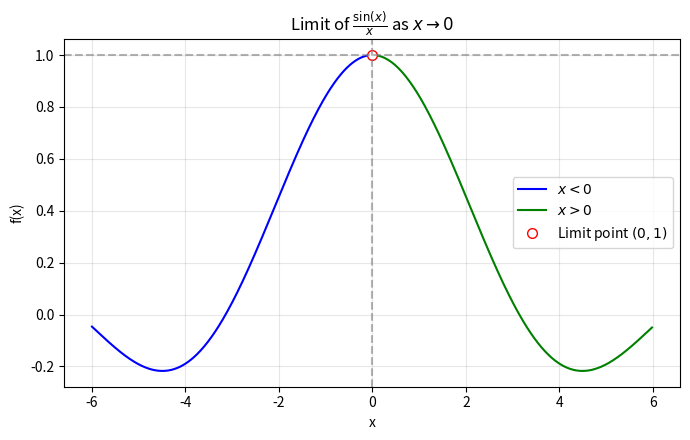
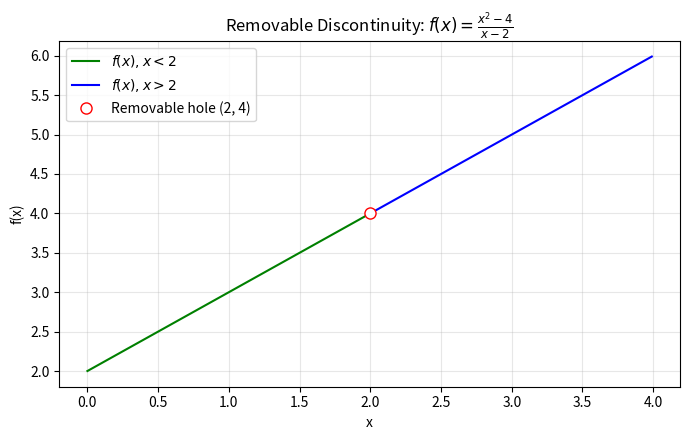
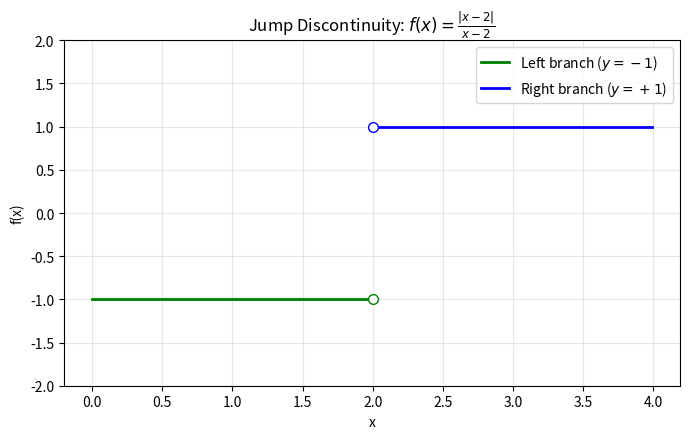

Here is the Python script that generated these plots, in order:
import math

import matplotlib.pyplot as plt
import numpy as np

# Set clean aesthetic defaults for matplotlib
plt.rcParams["figure.figsize"] = [7.0, 4.5]
plt.rcParams["figure.autolayout"] = True

# Discretized domain grid
data = np.arange(0, 10, 0.5).tolist()
print("Discretized grid sample (first 8 values):", data[:8])
print("Grid length:", len(data))
assert len(data) == 20

def sinc_func(x: float) -> float:
    """Compute sin(x) / x for x != 0."""
    return math.sin(x) / x


# Approach from right (t -> 0+)
t = 1.0
print("Approaching 0 from the right (t -> 0+):")
for _step in range(7):
    y = sinc_func(t)
    print(f"  t = {t:10.7f} -> sinc(t) = {y:12.9f}")
    t *= 0.1

# Approach from left (t -> 0-)
t = 1.0
print("\nApproaching 0 from the left (t -> 0-):")
for _step in range(7):
    y = sinc_func(-t)
    print(f"  t = {-t:10.7f} -> sinc(-t) = {y:12.9f}")
    t *= 0.1

# Visualizing sinc_func around the origin
left_x = np.arange(-6.0, -1e-6, 0.02).tolist()
left_y = [sinc_func(x) for x in left_x]

right_x = np.arange(1e-6, 6.0, 0.02).tolist()
right_y = [sinc_func(x) for x in right_x]

plt.figure()
plt.plot(left_x, left_y, "b-", label=r"$x < 0$")
plt.plot(right_x, right_y, "g-", label=r"$x > 0$")
plt.plot([0], [1.0], "ro", markerfacecolor="white", markersize=7, label=r"Limit point $(0, 1)$")
plt.axhline(1.0, color="gray", linestyle="--", alpha=0.6)
plt.axvline(0.0, color="gray", linestyle="--", alpha=0.6)
plt.title(r"Limit of $\frac{\sin(x)}{x}$ as $x \to 0$")
plt.xlabel("x")
plt.ylabel("f(x)")
plt.legend()
plt.grid(True, alpha=0.3)
plt.show()

def rational_removable(x: float) -> float:
    """Compute (x^2 - 4) / (x - 2)."""
    return (x * x - 4.0) / (x - 2.0)


eps = 1.0
print("Approaching x=2 from right and left:")
for _step in range(7):
    y_right = rational_removable(2.0 + eps)
    y_left = rational_removable(2.0 - eps)
    print(f"  eps = {eps:10.7f} | f(2 + eps) = {y_right:10.7f} | f(2 - eps) = {y_left:10.7f}")
    eps *= 0.1

# Verify limit value numerically
assert abs(rational_removable(2.0 + 1e-7) - 4.0) < 1e-6

# Visualization of removable discontinuity
left_x = np.arange(0.0, 1.99, 0.02).tolist()
left_y = [rational_removable(x) for x in left_x]

right_x = np.arange(2.01, 4.0, 0.02).tolist()
right_y = [rational_removable(x) for x in right_x]

plt.figure()
plt.plot(left_x, left_y, "g-", label=r"$f(x), x < 2$")
plt.plot(right_x, right_y, "b-", label=r"$f(x), x > 2$")
plt.plot([2], [4], "ro", markerfacecolor="white", markersize=8, label="Removable hole (2, 4)")
plt.title(r"Removable Discontinuity: $f(x) = \frac{x^2 - 4}{x - 2}$")
plt.xlabel("x")
plt.ylabel("f(x)")
plt.legend()
plt.grid(True, alpha=0.3)
plt.show()

def sign_discontinuity(x: float) -> float:
    return abs(x - 2.0) / (x - 2.0)


t = 1.0
print("Testing jump discontinuity at x = 2:")
for _step in range(5):
    y_right = sign_discontinuity(2.0 + t)
    y_left = sign_discontinuity(2.0 - t)
    print(f"  t = {t:8.5f} | f(2 + t) = {y_right:+4.1f} | f(2 - t) = {y_left:+4.1f}")
    t *= 0.1

assert sign_discontinuity(2.0 + 1e-4) == 1.0
assert sign_discontinuity(2.0 - 1e-4) == -1.0

left_x = np.arange(0.0, 1.99, 0.02).tolist()
left_y = [sign_discontinuity(x) for x in left_x]

right_x = np.arange(2.01, 4.0, 0.02).tolist()
right_y = [sign_discontinuity(x) for x in right_x]

plt.figure()
plt.plot(left_x, left_y, "g-", lw=2, label=r"Left branch ($y = -1$)")
plt.plot(right_x, right_y, "b-", lw=2, label=r"Right branch ($y = +1$)")
plt.plot([2], [-1], "go", markerfacecolor="white", markersize=7)
plt.plot([2], [1], "bo", markerfacecolor="white", markersize=7)
plt.title(r"Jump Discontinuity: $f(x) = \frac{|x - 2|}{x - 2}$")
plt.xlabel("x")
plt.ylabel("f(x)")
plt.ylim(-2, 2)
plt.legend()
plt.grid(True, alpha=0.3)
plt.show()

def infinite_pole(x: float) -> float:
    return 1.0 / ((x - 2.0) ** 2)


t = 1.0
print("f(x) = 1 / (x - 2)^2 as x -> 2:")
for _step in range(6):
    print(
        f"  t = {t:8.5f} | f(2 + t) = {infinite_pole(2.0 + t):14.2f} | f(2 - t) = {infinite_pole(2.0 - t):14.2f}"
    )
    t *= 0.1

def reciprocal(x: float) -> float:
    return 1.0 / x


t = 1.0
print("\ng(x) = 1 / x as x -> 0:")
for _step in range(6):
    print(f"  t = {t:8.5f} | g(+t) = {reciprocal(t):+14.2f} | g(-t) = {reciprocal(-t):+14.2f}")
    t *= 0.1

def piecewise_function(x: float) -> float:
    if x < 2.0:
        return x + 1.0
    return x * x - 4.0


t = 1.0
print("Piecewise limit test around x = 2:")
for _step in range(5):
    print(
        f"  t = {t:8.5f} | f(2 + t) = {piecewise_function(2.0 + t):8.5f} | f(2 - t) = {piecewise_function(2.0 - t):8.5f}"
    )
    t *= 0.1

left_x = np.arange(0.0, 2.0, 0.02).tolist()
left_y = [piecewise_function(x) for x in left_x]

right_x = np.arange(2.0, 4.0, 0.02).tolist()
right_y = [piecewise_function(x) for x in right_x]

plt.figure()
plt.plot(left_x, left_y, "g-", lw=2, label=r"$x + 1$ for $x < 2$")
plt.plot(right_x, right_y, "b-", lw=2, label=r"$x^2 - 4$ for $x \ge 2$")
plt.plot([2], [3], "go", markerfacecolor="white", markersize=7, label=r"Open limit $f(2^-) = 3$")
plt.plot([2], [0], "bo", markerfacecolor="blue", markersize=7, label=r"Closed value $f(2) = 0$")
plt.title("Piecewise Function Discontinuity")
plt.xlabel("x")
plt.ylabel("f(x)")
plt.legend()
plt.grid(True, alpha=0.3)
plt.show()

# Asymptotic limit for Euler's constant e
def e_limit(x: float) -> float:
    return (1.0 + 1.0 / x) ** x


print("Approximating Euler's number e:")
n = 10.0
for _step in range(8):
    val = e_limit(n)
    err = abs(val - math.e)
    print(f"  n = {n:12.1f} -> (1 + 1/n)^n = {val:14.9f} (error: {err:10.2e})")
    n *= 10.0

assert abs(e_limit(1e8) - math.e) < 1e-6

# Derivative limit of general exponential base
def exp_rate_limit(a: float, t: float) -> float:
    return (a**t - 1.0) / t


print("Rate limit (a^t - 1) / t as t -> 0:")
for base in [2.0, math.e, 10.0]:
    t = 1.0
    for _ in range(6):
        t *= 0.1
    approx = exp_rate_limit(base, t)
    truth = math.log(base)
    print(
        f"  base a = {base:6.3f} | approx = {approx:10.6f} | ln(a) = {truth:10.6f} | diff = {abs(approx - truth):10.2e}"
    )
